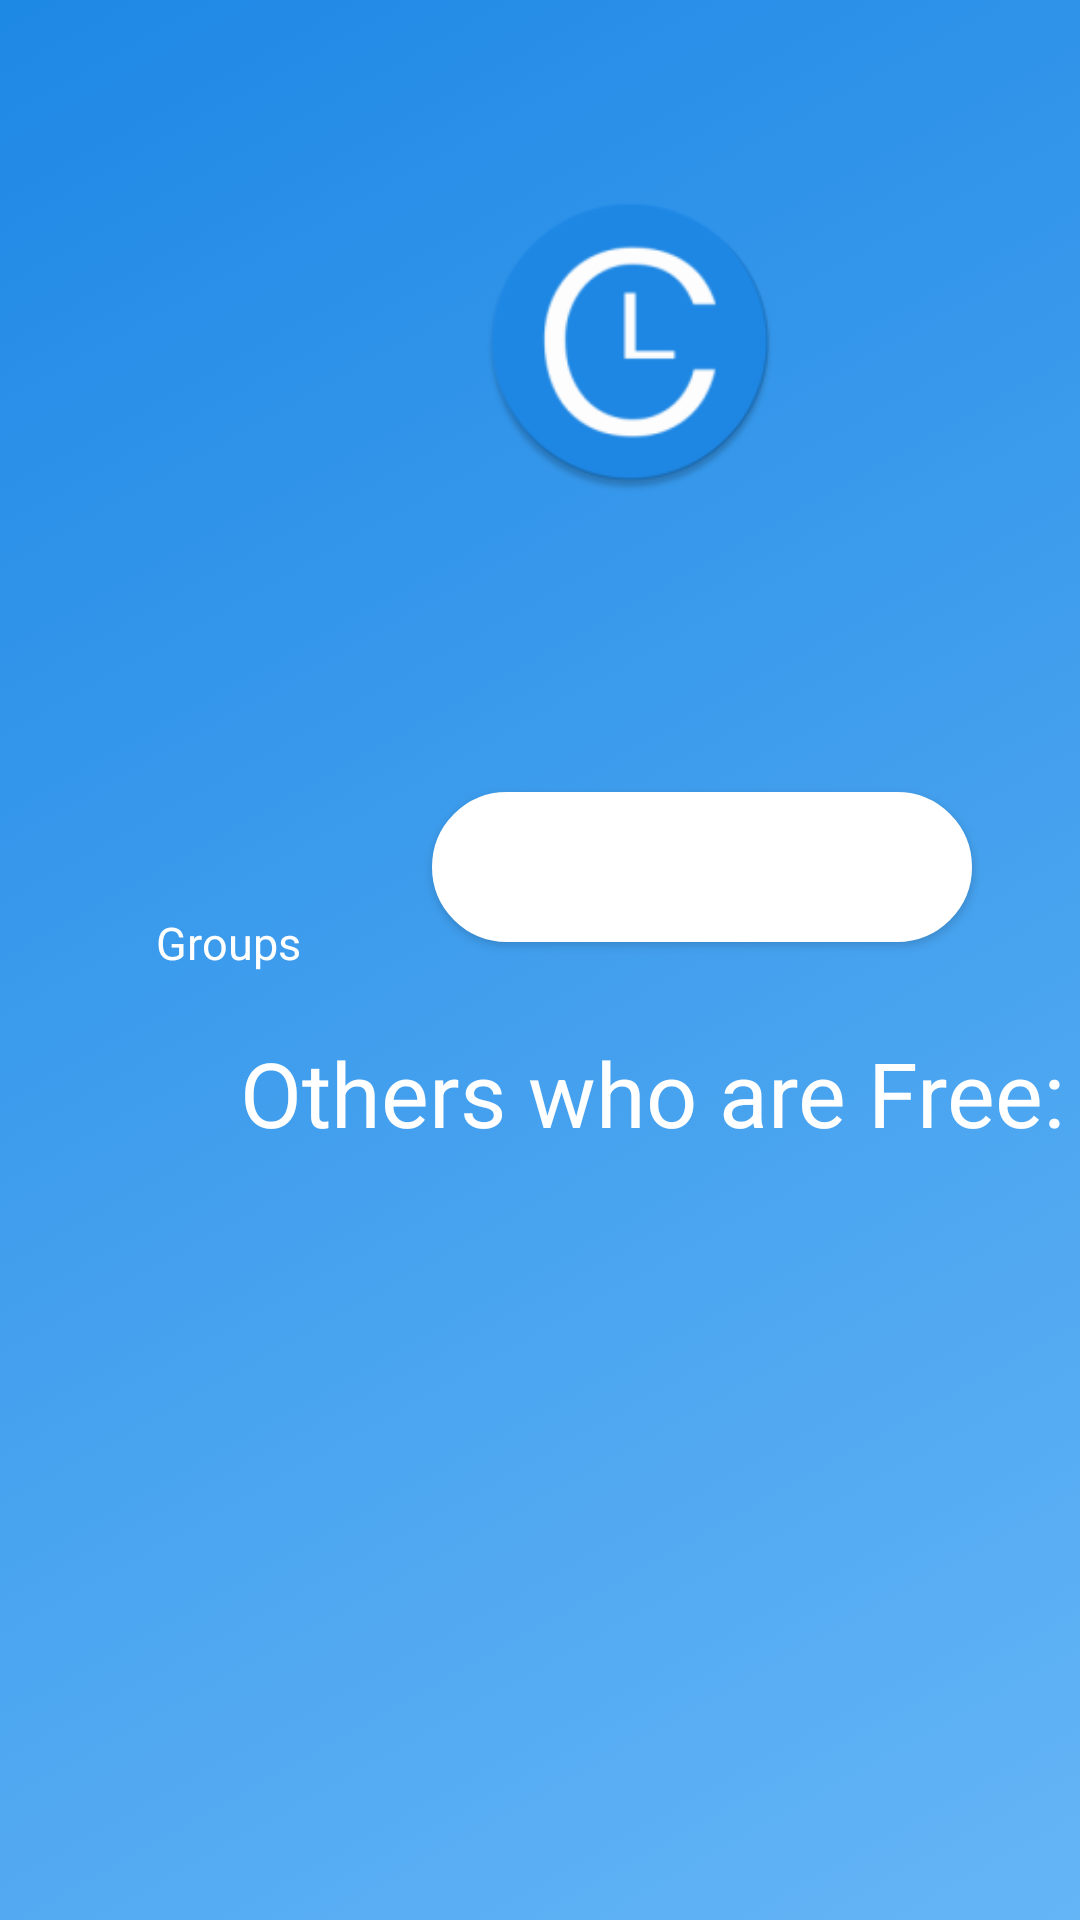

Layout XML and referenced resources for this Android screen:
<!-- AndroidManifest.xml: application theme AppTheme -->
<!-- res/layout/activity_status_page.xml -->
<?xml version="1.0" encoding="utf-8"?>
<androidx.constraintlayout.widget.ConstraintLayout xmlns:android="http://schemas.android.com/apk/res/android"
    xmlns:app="http://schemas.android.com/apk/res-auto"
    xmlns:tools="http://schemas.android.com/tools"
    android:layout_width="match_parent"
    android:layout_height="match_parent"
    android:background="@drawable/default_layout"
    tools:context=".status_page">


    <Button
        android:id="@+id/settings"
        android:layout_width="35dp"
        android:layout_height="35dp"
        android:layout_marginStart="8dp"
        android:layout_marginLeft="8dp"
        android:layout_marginTop="8dp"
        android:background="@drawable/settings_icon"
        app:layout_constraintStart_toStartOf="parent"
        app:layout_constraintTop_toTopOf="parent" />

    <TextView
        android:id="@+id/timer"
        android:layout_width="306dp"
        android:layout_height="64dp"
        android:layout_marginStart="52dp"
        android:layout_marginLeft="52dp"
        android:layout_marginTop="176dp"
        android:text=""
        android:textAlignment="center"
        android:textSize="25sp"
        app:layout_constraintStart_toStartOf="parent"
        app:layout_constraintTop_toTopOf="parent" />


    <Button
        android:id="@+id/Edit"
        android:layout_width="180dp"
        android:layout_height="50dp"
        android:layout_marginStart="144dp"
        android:layout_marginLeft="144dp"
        android:layout_marginTop="264dp"
        android:background="@drawable/round_input"
        android:text=""
        app:layout_constraintStart_toStartOf="parent"
        app:layout_constraintTop_toTopOf="parent" />

    <Button
        android:id="@+id/groups"
        android:layout_width="50dp"
        android:layout_height="50dp"
        android:layout_marginStart="52dp"
        android:layout_marginLeft="52dp"
        android:layout_marginTop="264dp"
        android:background="@drawable/groups_icon"
        app:layout_constraintStart_toStartOf="parent"
        app:layout_constraintTop_toTopOf="parent" />

    <TextView
        android:id="@+id/groups_text"
        android:layout_width="wrap_content"
        android:layout_height="wrap_content"
        android:layout_marginStart="52dp"
        android:layout_marginLeft="52dp"
        android:layout_marginTop="304dp"
        android:text="Groups"
        android:textSize="15sp"
        app:layout_constraintStart_toStartOf="parent"
        app:layout_constraintTop_toTopOf="parent" />

    <ImageView
        android:id="@+id/imageView"
        android:layout_width="100dp"
        android:layout_height="100dp"
        android:layout_marginStart="160dp"
        android:layout_marginLeft="160dp"
        android:layout_marginTop="64dp"
        app:layout_constraintStart_toStartOf="parent"
        app:layout_constraintTop_toTopOf="parent"
        app:srcCompat="@mipmap/letz_chill_round" />

    <ListView
        android:id="@+id/free_friends"
        android:layout_width="386dp"
        android:layout_height="254dp"
        android:layout_marginStart="11dp"
        android:layout_marginLeft="11dp"
        android:layout_marginTop="393dp"
        app:layout_constraintStart_toStartOf="parent"
        app:layout_constraintTop_toTopOf="parent" />

    <TextView
        android:id="@+id/textView"
        android:layout_width="wrap_content"
        android:layout_height="wrap_content"
        android:layout_marginStart="80dp"
        android:layout_marginLeft="80dp"
        android:layout_marginTop="344dp"
        android:text="Others who are Free:"
        android:textSize="30sp"
        app:layout_constraintStart_toStartOf="parent"
        app:layout_constraintTop_toTopOf="parent" />

</androidx.constraintlayout.widget.ConstraintLayout>
<!-- resources referenced by this layout -->
<resources>
  <!-- drawable default_layout (drawable) -->
  <?xml version="1.0" encoding="utf-8"?>
  <selector xmlns:android="http://schemas.android.com/apk/res/android">
      <item>
          <shape>
              <gradient
                  android:angle="135"
                  android:startColor="#64B5F6"
                  android:endColor="#1e88e5"
                  android:type="linear" />
          </shape>
      </item>
  </selector>
  <!-- drawable round_input (drawable) -->
  <?xml version="1.0" encoding="utf-8"?>
  <shape xmlns:android="http://schemas.android.com/apk/res/android"
  android:shape="rectangle">
  <stroke
      android:width="4dp"
      android:color="#ffffff" />
  
  // the inside color
  <solid
      android:color="#ffffff"
      />
  
  <corners android:radius="360dp" />
  
  <padding
      android:left="20dp"
      android:top="10dp"
      android:right="20dp"
      android:bottom="10dp"    >
  </padding>
  
  </shape>
  <!-- mipmap letz_chill_round: png bitmap (mipmap-hdpi, 3896 bytes) -->
  <style name="AppTheme" parent="Theme.AppCompat.Light.DarkActionBar">
          
          <item name="colorPrimary">@color/colorPrimary</item>
          <item name="colorPrimaryDark">@color/colorPrimaryDark</item>
          <item name="colorAccent">@color/colorAccent</item>
          <item name="android:textViewStyle">@style/MyTextViewStyle</item>
          <item name="android:editTextStyle">@style/MyEditTextStyle</item>
      </style>
  <color name="colorPrimary">#1565c0</color>
  <color name="colorPrimaryDark">#0e1144</color>
  <color name="colorAccent">#0e1144</color>
  <style name="MyTextViewStyle" parent="android:Widget.TextView">
          <item name="android:textColor">#ffffff</item>
      </style>
  <style name="MyEditTextStyle" parent="android:Widget.EditText">
          <item name="android:width">90dp</item>
      </style>
</resources>
